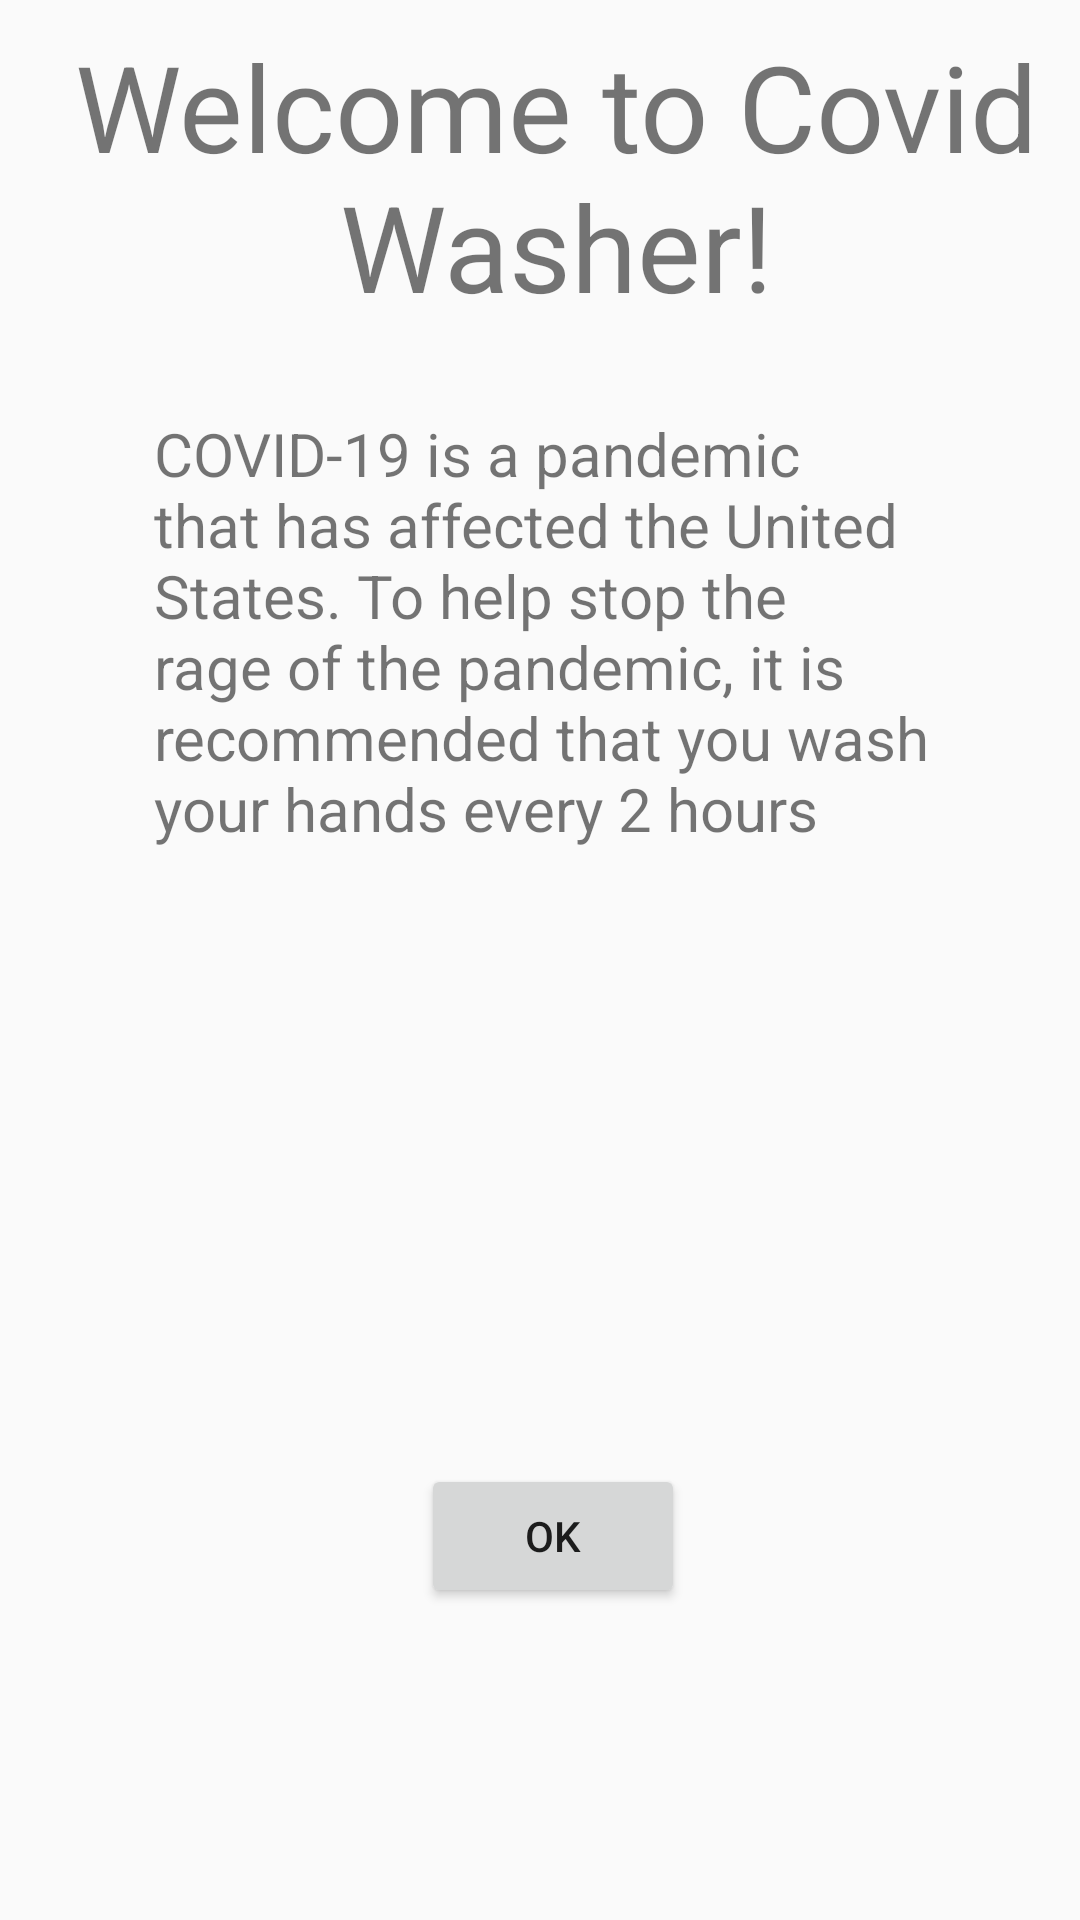

Here is an Android app screen rendered from its layout file. Give the layout XML and the strings, colors and styles it references.
<!-- AndroidManifest.xml: application theme AppTheme -->
<!-- res/layout/activity_welcome.xml -->
<?xml version="1.0" encoding="utf-8"?>
<android.support.constraint.ConstraintLayout xmlns:android="http://schemas.android.com/apk/res/android"
    xmlns:app="http://schemas.android.com/apk/res-auto"
    xmlns:tools="http://schemas.android.com/tools"
    android:layout_width="match_parent"
    android:layout_height="match_parent"
    tools:context=".Welcome">

    <android.support.constraint.ConstraintLayout
        android:layout_width="416dp"
        android:layout_height="737dp"
        android:layout_marginStart="8dp"
        app:layout_constraintBottom_toBottomOf="parent"
        app:layout_constraintTop_toTopOf="parent"
        app:layout_constraintEnd_toEndOf="parent"
        app:layout_constraintStart_toStartOf="parent"
        tools:layout_editor_absoluteY="0dp">

        <TextView
            android:id="@+id/tvWelcome"
            android:layout_width="wrap_content"
            android:layout_height="wrap_content"
            android:layout_marginStart="8dp"
            android:layout_marginTop="8dp"
            android:layout_marginEnd="8dp"
            android:layout_marginBottom="532dp"
            android:gravity="center_horizontal"
            android:text="Welcome to Covid Washer!"
            android:textAlignment="center"
            android:textSize="40dp"
            app:layout_constraintBottom_toBottomOf="parent"
            app:layout_constraintEnd_toEndOf="parent"
            app:layout_constraintHorizontal_bias="0.441"
            app:layout_constraintStart_toStartOf="parent"
            app:layout_constraintTop_toTopOf="parent" />

        <TextView
            android:id="@+id/tvInstruct"
            android:layout_width="267dp"
            android:layout_height="197dp"
            android:layout_marginStart="8dp"
            android:layout_marginTop="8dp"
            android:layout_marginEnd="8dp"
            android:layout_marginBottom="8dp"
            android:text="COVID-19 is a pandemic that has affected the United States. To help stop the rage of the pandemic, it is recommended that you wash your hands every 2 hours"
            android:textSize="20dp"
            app:layout_constraintBottom_toBottomOf="parent"
            app:layout_constraintEnd_toEndOf="parent"
            app:layout_constraintHorizontal_bias="0.503"
            app:layout_constraintStart_toStartOf="parent"
            app:layout_constraintTop_toTopOf="parent"
            app:layout_constraintVertical_bias="0.339" />

        <Button
            android:id="@+id/bUnderstood"
            android:layout_width="wrap_content"
            android:layout_height="wrap_content"
            android:layout_marginStart="8dp"
            android:layout_marginTop="8dp"
            android:layout_marginEnd="8dp"
            android:layout_marginBottom="8dp"
            android:text="OK"
            app:layout_constraintBottom_toBottomOf="parent"
            app:layout_constraintEnd_toEndOf="parent"
            app:layout_constraintStart_toStartOf="parent"
            app:layout_constraintTop_toBottomOf="@+id/tvInstruct" />
    </android.support.constraint.ConstraintLayout>
</android.support.constraint.ConstraintLayout>
<!-- resources referenced by this layout -->
<resources>
  <style name="AppTheme" parent="Theme.AppCompat.Light.DarkActionBar">
          
          <item name="colorPrimary">@color/colorPrimary</item>
          <item name="colorPrimaryDark">@color/colorPrimaryDark</item>
          <item name="colorAccent">@color/colorAccent</item>
          <item name="preferenceTheme">@style/PreferenceThemeOverlay</item>
      </style>
  <!-- not gathered from this repository: default colours our renderer supplied (Android Studio template values) -->
  <color name="colorPrimary">#FF6200EE</color>
  <color name="colorPrimaryDark">#FF3700B3</color>
  <color name="colorAccent">#FF03DAC5</color>
</resources>
